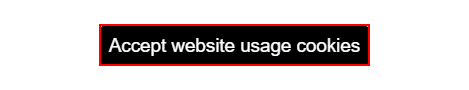
Task: DVA Emissions Assessment for School of Automation
Workflow: Main

Step 1 [then]: find the button 'gdpr-cookie-accept'

Step 2: click on the button 'gdpr-cookie-accept' (same screen as step 1)

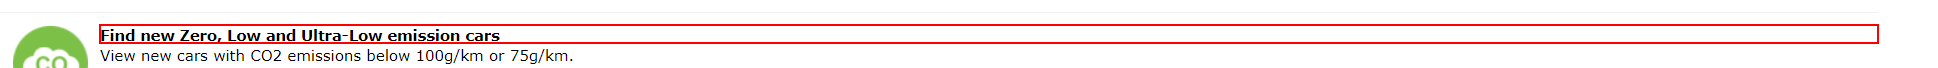
Step 3: find the heading

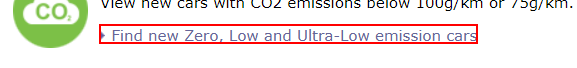
Step 4: click on the link 'Find new Zero, Low and Ultra-Low emission cars'

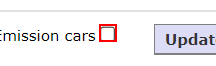
Step 5 [then]: click on the text box 'ctl00$ContentPlaceHolder1$carResultsGrid1$ShowUltraLowEmissionCa*' in window 'CO2 Emissions : Directgov - Find new cars by fuel economy' (msedge.exe)

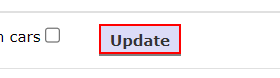
Step 6: click on the text box in window 'CO2 Emissions : Directgov - Find new cars by fuel economy' (msedge.exe)

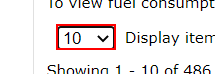
Step 7 [then]: select "100" in the drop-down in window 'CO2 Emissions : Directgov - Find new cars by fuel economy' (msedge.exe)

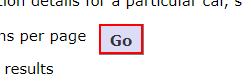
Step 8 [then]: click on the text box 'ctl00$ContentPlaceHolder1$carResultsGrid1$btnUpdateGridPageSize' in window 'CO2 Emissions : Directgov - Find new cars by fuel economy' (msedge.exe)

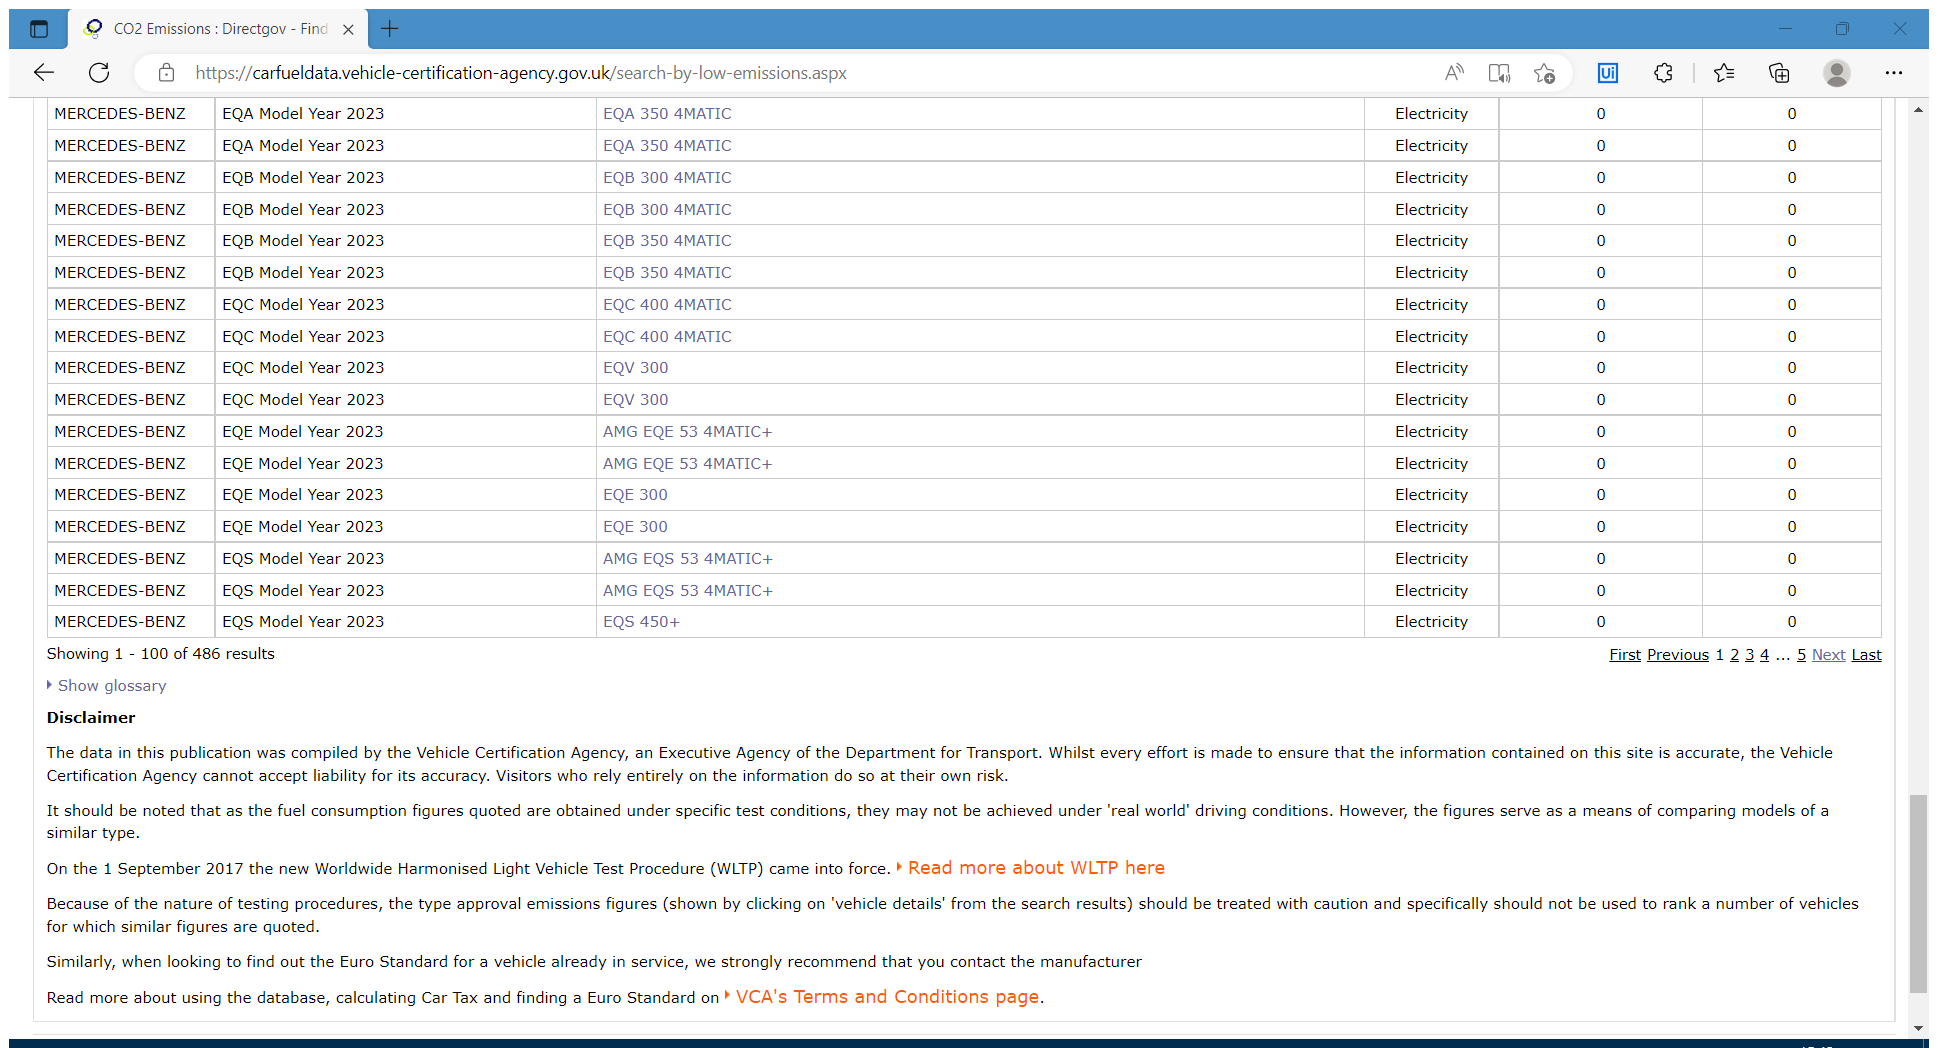
Step 9 [then]: Attach Browser 'CO2Emissi Page' in window 'CO2 Emissions : Directgov - Find new cars by fuel economy' (msedge.exe)

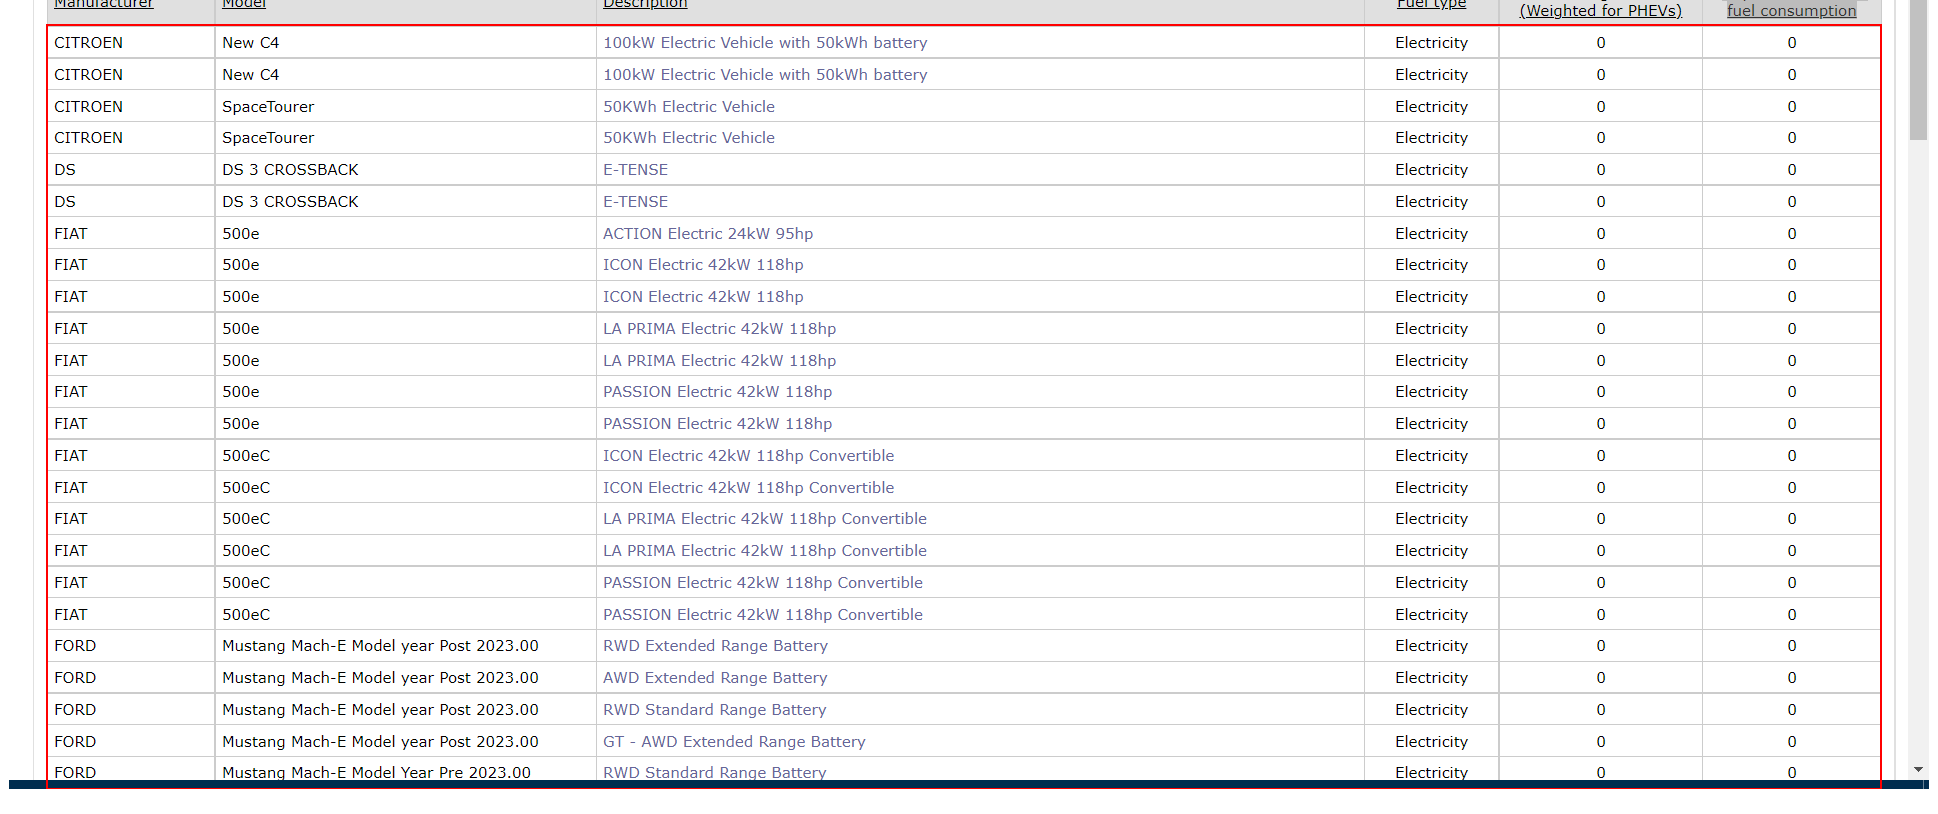
Step 10 [then]: get-text from the tbody

Step 11 [then]: find the button 'gdpr-cookie-accept' (same screen as step 1)

Step 12: click on the button 'gdpr-cookie-accept' (same screen as step 1)

Step 13: find the heading (same screen as step 3)

Step 14: click on the link 'Find new Zero, Low and Ultra-Low emission cars' (same screen as step 4)

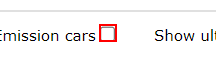
Step 15: click on the text box

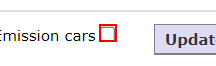
Step 16: click on the text box 'ctl00$ContentPlaceHolder1$carResultsGrid1$ShowUltraLowEmissionCa*'

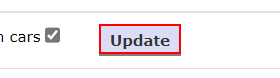
Step 17: click on the text box

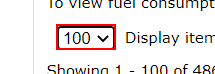
Step 18: select "100" in the drop-down in window 'CO2 Emissions : Directgov - Find new cars by fuel economy' (msedge.exe)

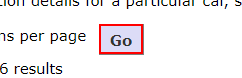
Step 19: click on the text box 'ctl00$ContentPlaceHolder1$carResultsGrid1$btnUpdateGridPageSize'

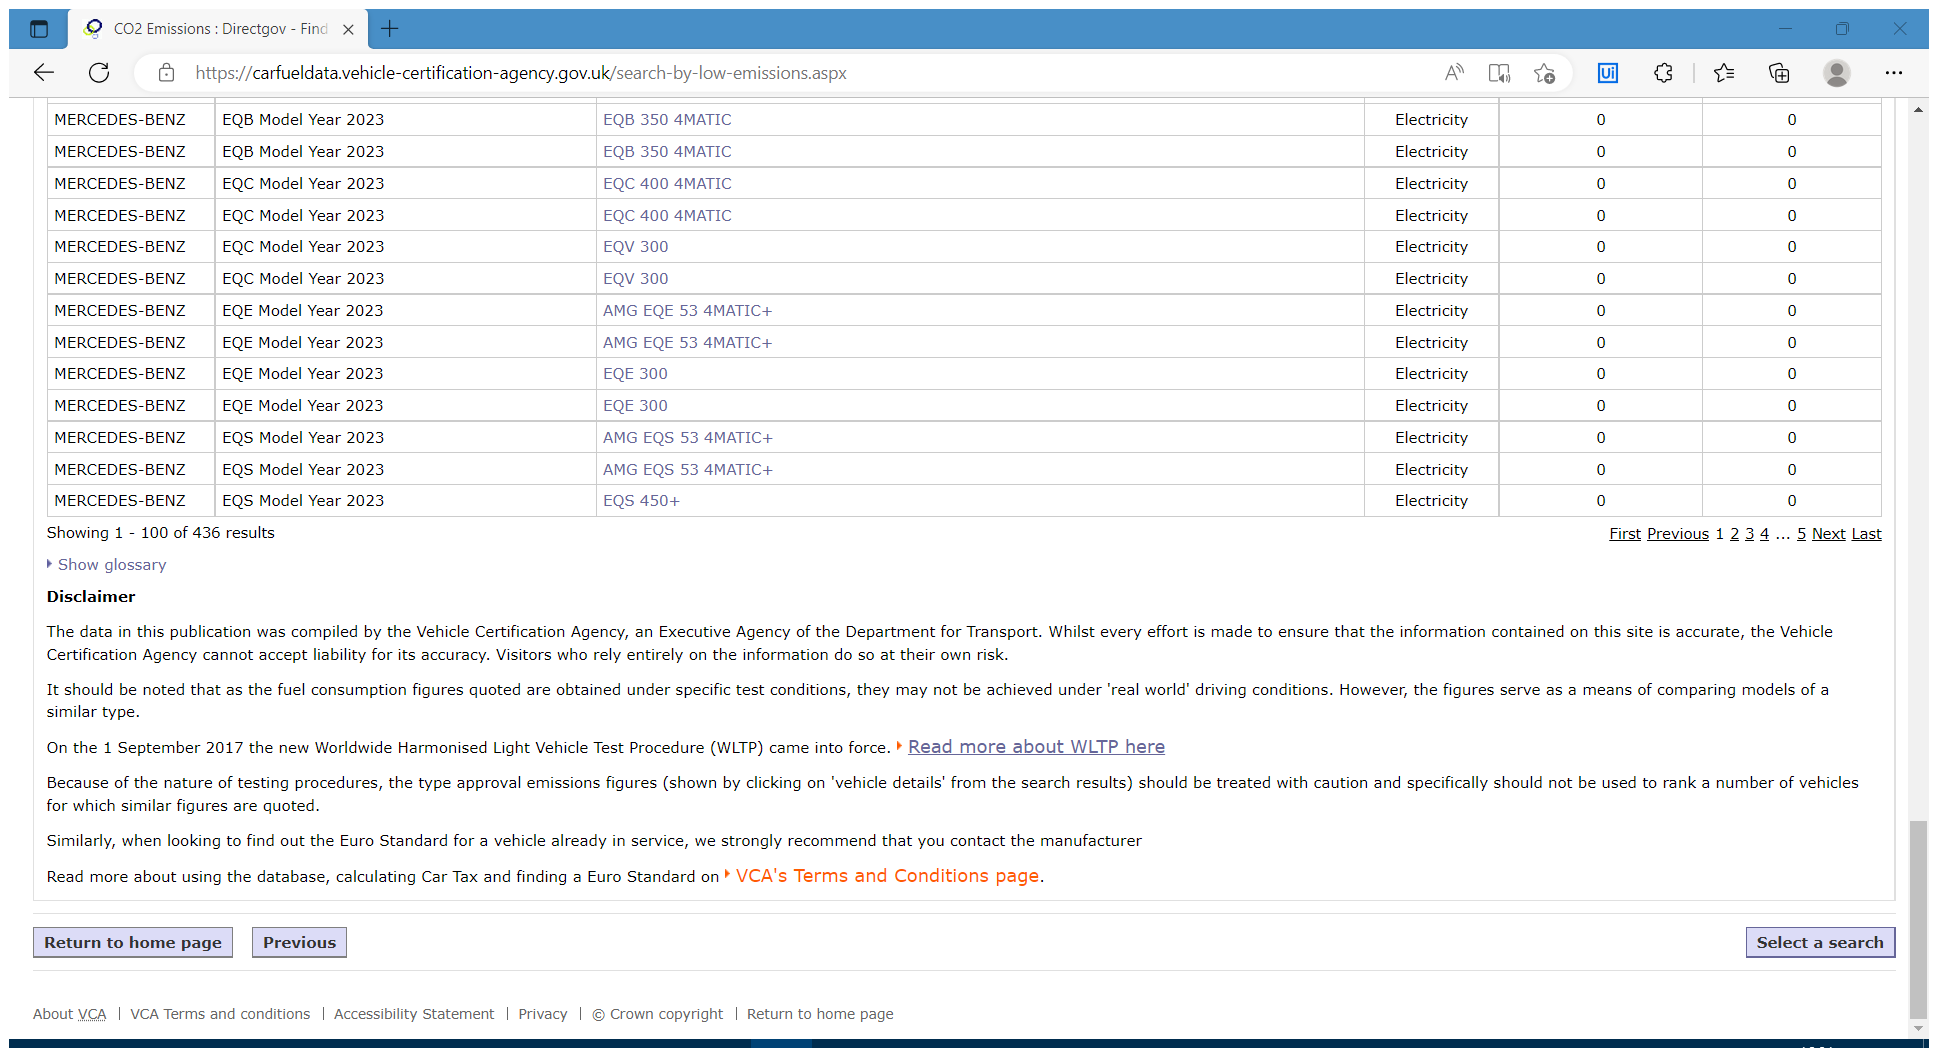
Step 20: Attach Browser 'CO2Emissi Page' in window 'CO2 Emissions : Directgov - Find new cars by fuel economy' (msedge.exe)

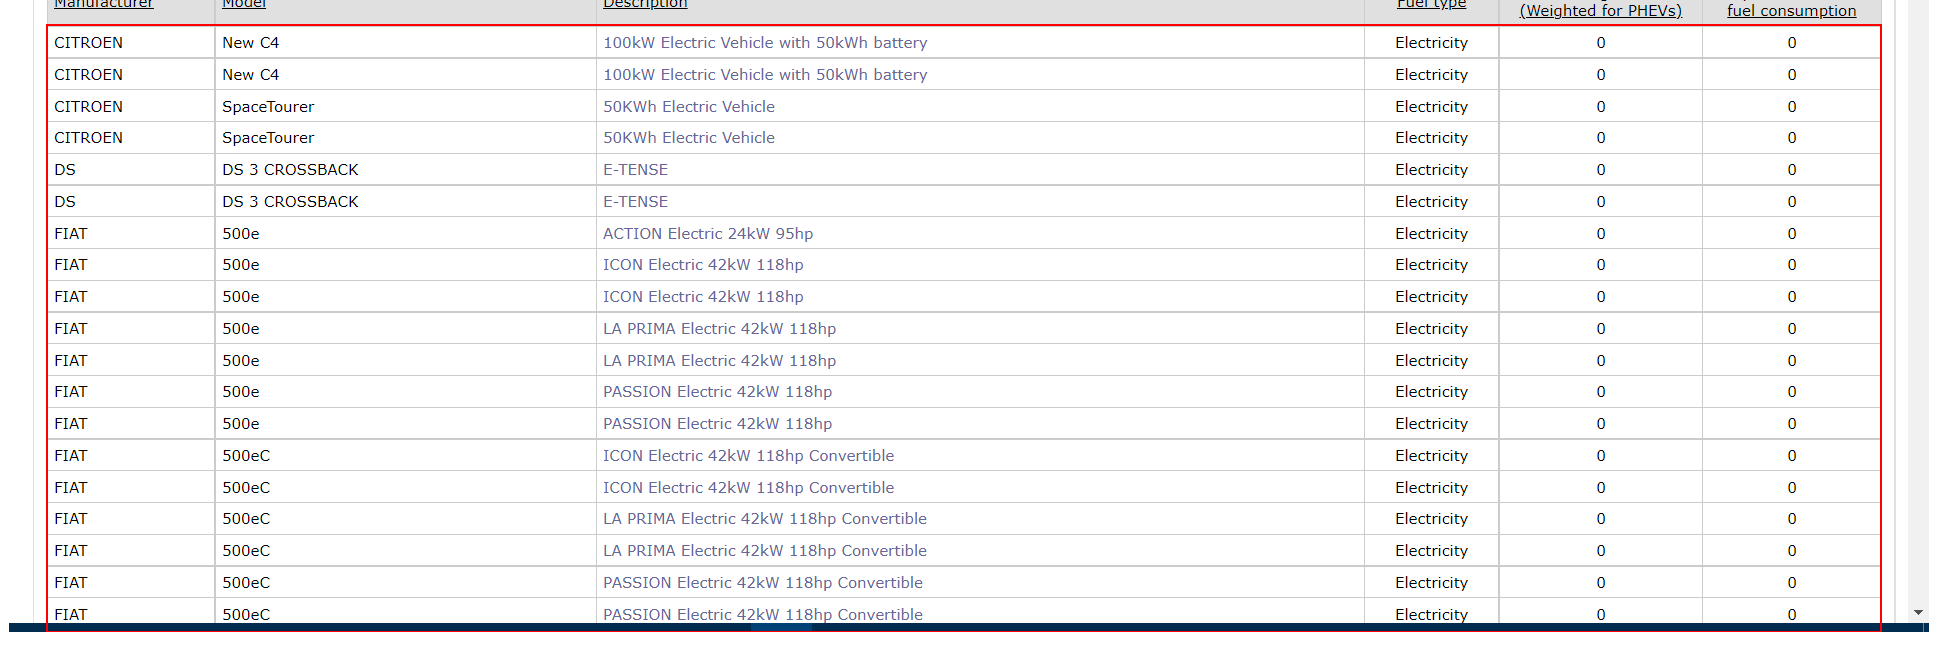
Step 21: get-text from the tbody

Step 22: click on the text box (same screen as step 15)